Run: headless pygame with SDL's dummy video driver; simulated clock (each Clock.tick advances the game by its frame time, no real sleeping); random seed 0; keys injected as events and as key.get_pressed() state; no mouse input; restart key C tapped at the start of phases 3 and 4.
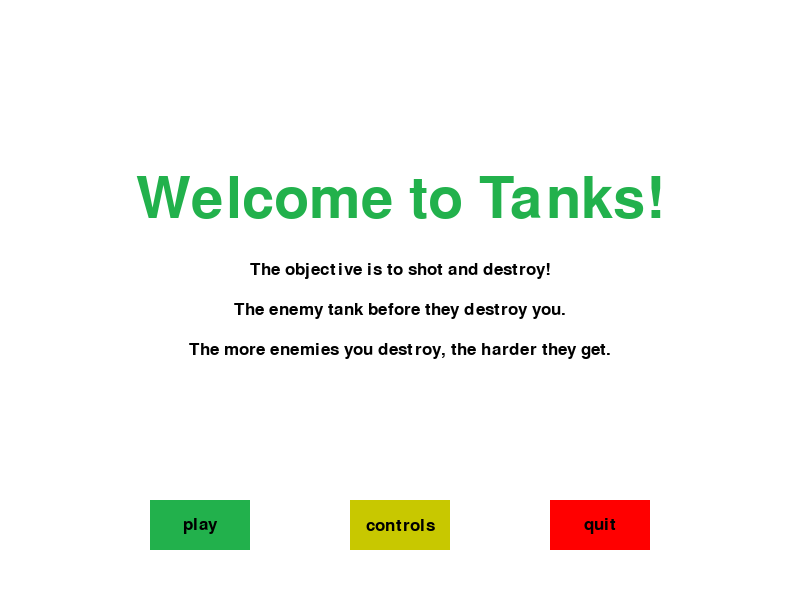
Frame 1 of 4 · flips 1–60 · no input
Frame 2 of 4 · flips 61–180 · tapped SPACE, RETURN · held RIGHT (→), D · screen unchanged from frame 1, image omitted
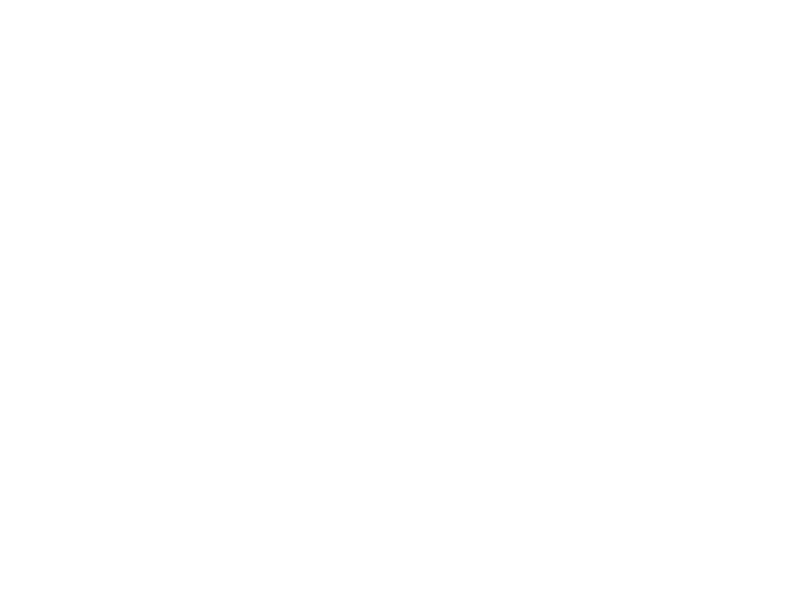
Frame 3 of 4 · flips 181–300 · tapped C · held DOWN (↓), S
Frame 4 of 4 · flips 301–420 · tapped C · held LEFT (←), A, UP (↑), W · screen unchanged from frame 3, image omitted

The pygame program that drew these frames:

import pygame 

pygame.init()

white = (255,255,255)
black = (0,0,0)
red =(255,0,0)
green = (34,177,76)
yellow = (200,200,0)

display_width = 800
display_height = 600

gameDisplay = pygame.display.set_mode((800,600))
pygame.display.set_caption("Tanks")

smallfont = pygame.font.SysFont("comicsansms", 25)
medfont = pygame.font.SysFont("comicsansms", 50)
largefont = pygame.font.SysFont("comicsansms", 85)

clock = pygame.time.Clock()
block_size = 20

def game_intro():
    intro = True
    
    while intro:
        for event in pygame.event.get():
            if event.type == pygame.QUIT:
                pygame.quit()
                quit()
            if event.type == pygame.KEYDOWN:
                if event.key == pygame.K_c:
                    intro = False
                if event.key == pygame.K_q:
                    pygame.quit()
                    quit()
        
        gameDisplay.fill(white)       

        message_to_screen("Welcome to Tanks!", green, -100, "large")
        message_to_screen("The objective is to shot and destroy!", black, -30,)
        message_to_screen("The enemy tank before they destroy you.", black, 10)
        message_to_screen("The more enemies you destroy, the harder they get.",
                          black, 50)
        # message_to_screen("Press C to play, P to Pause or Q to Quit", 
        #                   black, 180)

        pygame.draw.rect(gameDisplay, green, (150,500,100,50))
        pygame.draw.rect(gameDisplay, yellow, (350,500,100,50))
        pygame.draw.rect(gameDisplay, red, (550,500,100,50))

        text_to_button("play", black, 150,500,100,50)
        text_to_button("controls", black, 350,500,100,50)
        text_to_button("quit", black, 550,500,100,50)

        pygame.display.update()
        clock.tick(15)
    

def text_object(text, color, size="small"):
    if size == "small":
        textSurface = smallfont.render(text, True, color)
    if size == "medium":
        textSurface = medfont.render(text, True, color)
    if size == "large":
        textSurface = largefont.render(text, True, color)

    return textSurface, textSurface.get_rect()


def text_to_button(msg, color, buttonx, buttony, buttonwidth, buttonheight, size="small"):
    textSurf, textRect = text_object(msg, color, size)
    textRect.center = ( (buttonx + (buttonwidth / 2)), (buttony + (buttonheight / 2)) )
    gameDisplay.blit(textSurf, textRect)
    

def message_to_screen(msg, color, y_displace = 0, size = "small"):
    textSurf, textRect = text_object(msg, color, size)
    textRect.center = (int(display_width/2), int(display_height/2) + y_displace)
    gameDisplay.blit(textSurf, textRect)


def pause():
    paused = True
    
    message_to_screen("Paused", black, -100, size="large")
    message_to_screen("Press C to continue playing or Q to quit", black, 25)
    pygame.display.update()
    
    while paused:
        for event in pygame.event.get():
            if event.type == pygame.QUIT:
                pygame.quit()
                quit()
            if event.type == pygame.KEYDOWN:
                if event.key == pygame.K_c:
                    paused = False
                if event.key == pygame.K_q:
                    pygame.quit()
                    quit()
       

def gameLoop():
    global direction
    direction = "right"
    
    gameExit = False
    gameOver = False
    
    FPS = 15
    
    while not gameExit:
        if gameOver == True:
            message_to_screen("Game Over", red, -50, size = "large")
            message_to_screen("Press C to play again or Q to exit", black, 50, size = "large")
            pygame.display.update()
        while gameOver == True:
            for event in pygame.event.get():
                if event.type == pygame.QUIT:
                    gameExit = True
                    gameOver = False
                
                if event.type == pygame.KEYDOWN:
                    if event.key == pygame.K_c:
                        gameLoop()    
                    if event.key == pygame.K_q:
                        gameExit = True
                        gameOver = False
    
        for event in pygame.event.get():
            if event.type == pygame.QUIT:
                gameExit = True
            if event.type == pygame.KEYDOWN:
                if event.key == pygame.K_LEFT:
                    direction = "left"
                    lead_x_change = -block_size
                    lead_y_change = 0
                elif event.key == pygame.K_RIGHT:
                    direction = "right"
                    lead_x_change = block_size
                    lead_y_change = 0
                elif event.key == pygame.K_UP:
                    pass
                elif event.key == pygame.K_DOWN:
                    pass
                elif event.key == pygame.K_p:
                    pause()                   

        
        gameDisplay.fill(white)
        pygame.display.update()
        clock.tick(FPS)
    
    pygame.quit()
    quit()
    
    
game_intro()
gameLoop() 
